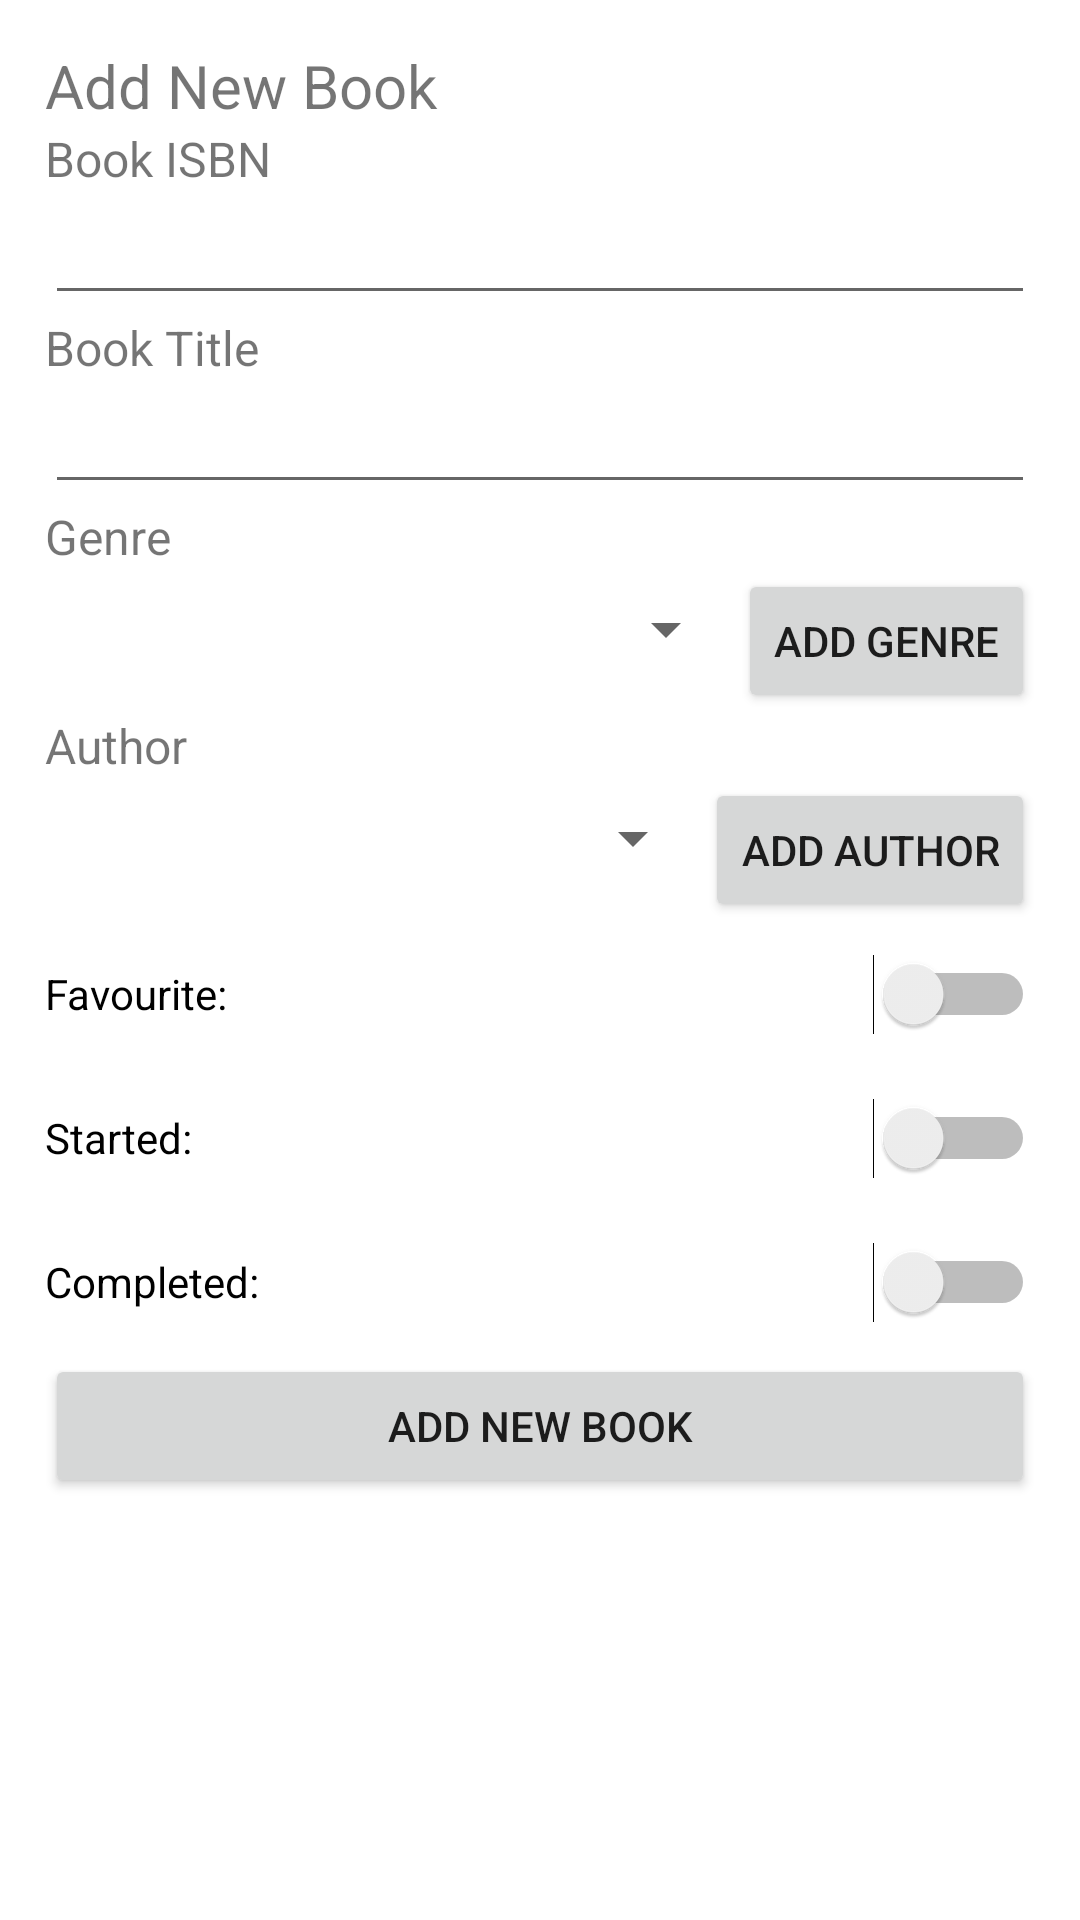

The Android layout XML behind this screen, and the referenced resources:
<!-- AndroidManifest.xml: application theme Theme.OptiMedia -->
<!-- res/layout/fragment_create_book.xml -->
<?xml version="1.0" encoding="utf-8"?>
<androidx.constraintlayout.widget.ConstraintLayout xmlns:android="http://schemas.android.com/apk/res/android"
    xmlns:app="http://schemas.android.com/apk/res-auto"
    xmlns:tools="http://schemas.android.com/tools"
    android:id="@+id/frameLayout2"
    android:layout_width="match_parent"
    android:layout_height="match_parent"
    tools:context=".ui.createBook" >

    <LinearLayout
        android:layout_width="0dp"
        android:layout_height="716dp"
        android:layout_marginStart="15dp"
        android:layout_marginTop="15dp"
        android:layout_marginEnd="15dp"
        android:orientation="vertical"
        app:layout_constraintEnd_toEndOf="parent"
        app:layout_constraintStart_toStartOf="parent"
        app:layout_constraintTop_toTopOf="parent">

        <TextView
            android:id="@+id/txtAddNewAuthor"
            android:layout_width="match_parent"
            android:layout_height="wrap_content"
            android:text="Add New Book"
            android:textSize="20sp" />

        <TextView
            android:id="@+id/txtName"
            android:layout_width="wrap_content"
            android:layout_height="wrap_content"
            android:text="Book ISBN"
            android:textSize="16sp" />

        <EditText
            android:id="@+id/edtxtName"
            android:layout_width="match_parent"
            android:layout_height="wrap_content"
            android:ems="10"
            android:inputType="textPersonName"
            app:layout_constraintTop_toBottomOf="@+id/txtName" />

        <TextView
            android:id="@+id/txtSurname"
            android:layout_width="match_parent"
            android:layout_height="wrap_content"
            android:text="Book Title"
            android:textSize="16sp" />

        <EditText
            android:id="@+id/edtxtSurname"
            android:layout_width="match_parent"
            android:layout_height="wrap_content"
            android:ems="10"
            android:inputType="textPersonName"
            app:layout_constraintTop_toBottomOf="@+id/txtSurname" />

        <TextView
            android:id="@+id/txtGenre"
            android:layout_width="match_parent"
            android:layout_height="wrap_content"
            android:text="Genre"
            android:textSize="16sp" />

        <LinearLayout
            android:layout_width="match_parent"
            android:layout_height="wrap_content"
            android:orientation="horizontal">

            <Spinner
                android:id="@+id/spinGenre"
                android:layout_width="0dp"
                android:layout_height="40dp"
                android:layout_weight="2"/>

            <Button
                android:id="@+id/btnAddGenre"
                android:layout_width="wrap_content"
                android:layout_height="wrap_content"
                android:text="Add Genre" />
        </LinearLayout>

        <TextView
            android:id="@+id/txtBookAuthor"
            android:layout_width="match_parent"
            android:layout_height="wrap_content"
            android:text="Author"
            android:textSize="16sp" />

        <LinearLayout
            android:layout_width="match_parent"
            android:layout_height="wrap_content"
            android:orientation="horizontal">

            <Spinner
                android:id="@+id/spinAuthor"
                android:layout_width="0dp"
                android:layout_height="40dp"
                android:layout_weight="2"
                app:layout_constraintEnd_toEndOf="parent" />

            <Button
                android:id="@+id/btnAddAuthor"
                android:layout_width="wrap_content"
                android:layout_height="wrap_content"
                android:text="Add Author" />

        </LinearLayout>

        <Switch
            android:id="@+id/A08400_favourite"
            android:layout_width="match_parent"
            android:layout_height="wrap_content"
            android:minHeight="48dp"
            android:text="@string/favourite" />

        <Switch
            android:id="@+id/A08400_started"
            android:layout_width="match_parent"
            android:layout_height="wrap_content"
            android:minHeight="48dp"
            android:text="@string/started" />

        <Switch
            android:id="@+id/A08400_completed"
            android:layout_width="match_parent"
            android:layout_height="wrap_content"
            android:minHeight="48dp"
            android:text="@string/completed" />

        <Button
            android:id="@+id/btnSaveBook"
            android:layout_width="match_parent"
            android:layout_height="wrap_content"
            android:text="Add new Book" />


    </LinearLayout>
</androidx.constraintlayout.widget.ConstraintLayout>
<!-- resources referenced by this layout -->
<resources>
  <string name="completed">Completed:</string>
  <string name="favourite">Favourite:</string>
  <string name="started">Started:</string>
  <style name="Theme.OptiMedia" parent="Theme.MaterialComponents.DayNight.DarkActionBar">
          
          
          <item name="colorPrimary">@color/main_blue</item>
          <item name="colorPrimaryVariant">@color/darker_blue</item>
          <item name="colorOnPrimary">@color/white</item>
          
          <item name="colorSecondary">@color/secondary_red</item>
          <item name="colorSecondaryVariant">@color/lighter_red</item>
          <item name="colorOnSecondary">@color/black</item>
  
          
          <item name="android:statusBarColor" tools:targetApi="l">?attr/colorPrimaryVariant</item>
          
      </style>
  <color name="main_blue">#3F51B5</color>
  <color name="darker_blue">#1D2E8B</color>
  <color name="white">#FFFFFFFF</color>
  <color name="secondary_red">#FADEA2</color>
  <color name="lighter_red">#CDB98C</color>
  <color name="black">#FF000000</color>
</resources>
